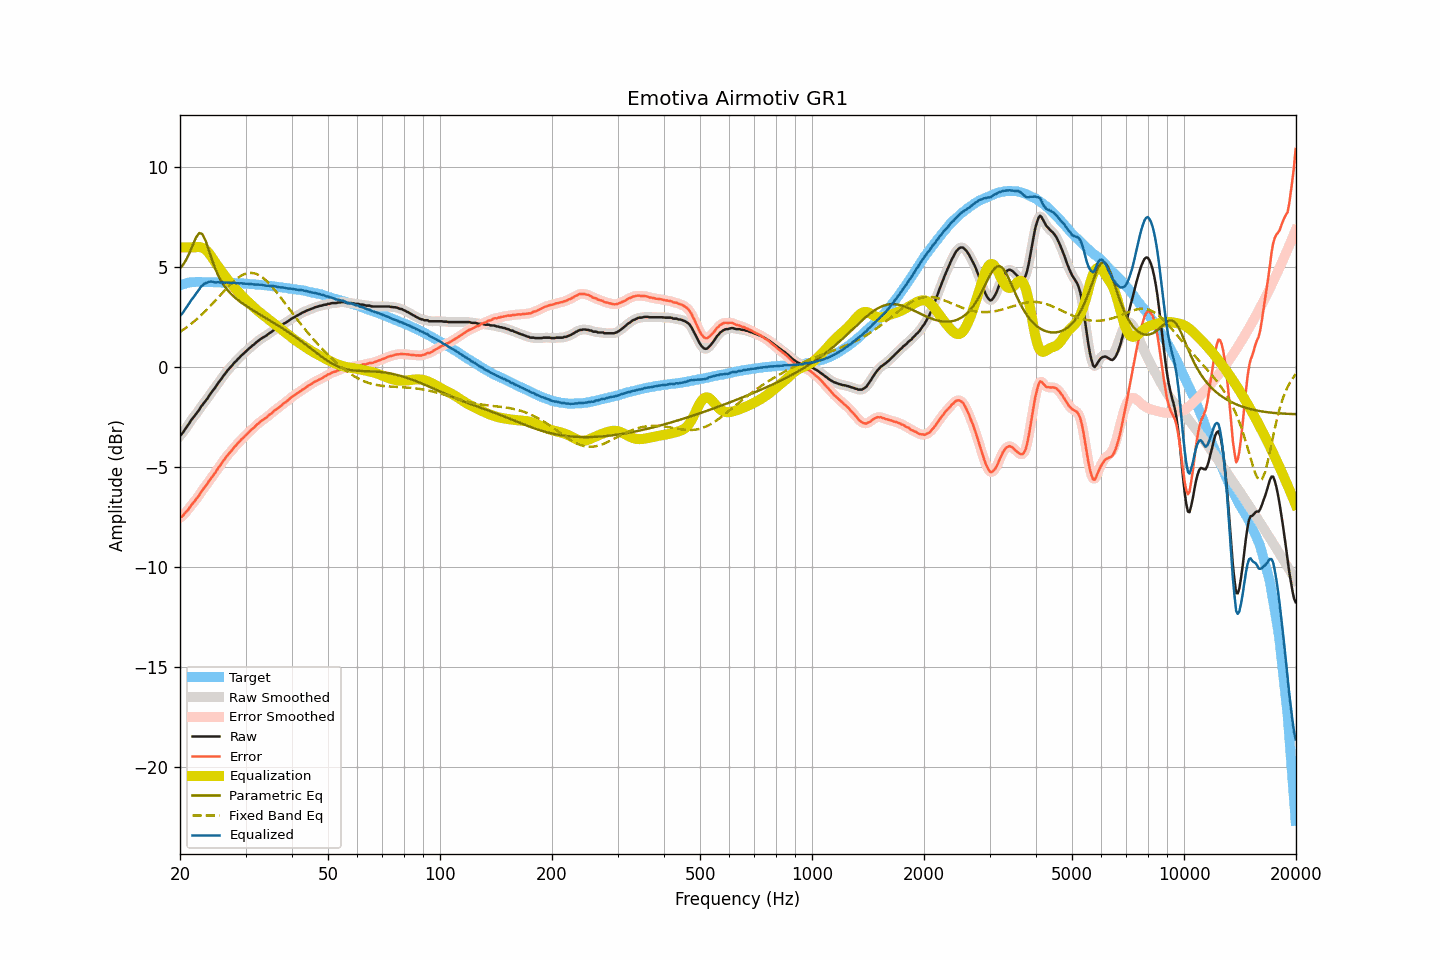

Values plotted in this chart, from the file beside it:
frequency, raw, smoothed, error, error_smoothed, equalization, parametric_eq, fixed_band_eq, equalized_raw, equalized_smoothed, target
20.00, -3.41, -3.42, -7.51, -7.52, 6.00, 4.95, 1.77, 2.59, 2.58, 4.10
20.20, -3.34, -3.33, -7.47, -7.46, 6.00, 5.05, 1.83, 2.66, 2.67, 4.13
20.40, -3.24, -3.23, -7.40, -7.39, 6.00, 5.14, 1.88, 2.76, 2.77, 4.16
20.61, -3.11, -3.12, -7.29, -7.31, 6.00, 5.27, 1.94, 2.89, 2.88, 4.18
20.81, -3.00, -3.00, -7.21, -7.21, 6.00, 5.41, 2.00, 3.00, 3.00, 4.21
21.02, -2.88, -2.88, -7.12, -7.11, 6.00, 5.57, 2.06, 3.12, 3.12, 4.24
21.23, -2.76, -2.76, -7.01, -7.01, 6.00, 5.74, 2.12, 3.24, 3.24, 4.25
21.44, -2.63, -2.64, -6.89, -6.90, 6.00, 5.94, 2.18, 3.37, 3.36, 4.26
21.66, -2.53, -2.53, -6.80, -6.80, 6.00, 6.13, 2.25, 3.47, 3.47, 4.27
21.87, -2.43, -2.43, -6.70, -6.70, 6.01, 6.32, 2.31, 3.58, 3.58, 4.27
22.09, -2.32, -2.33, -6.60, -6.60, 6.01, 6.50, 2.38, 3.69, 3.69, 4.28
22.31, -2.22, -2.22, -6.50, -6.49, 6.02, 6.62, 2.45, 3.80, 3.80, 4.28
22.54, -2.11, -2.10, -6.39, -6.38, 6.02, 6.72, 2.53, 3.91, 3.92, 4.27
22.76, -1.97, -1.99, -6.25, -6.26, 6.01, 6.70, 2.60, 4.04, 4.02, 4.27
22.99, -1.87, -1.87, -6.14, -6.14, 5.98, 6.66, 2.68, 4.11, 4.11, 4.26
23.22, -1.76, -1.76, -6.03, -6.03, 5.94, 6.49, 2.76, 4.18, 4.17, 4.26
23.45, -1.66, -1.66, -5.92, -5.92, 5.88, 6.32, 2.84, 4.22, 4.22, 4.26
23.69, -1.56, -1.55, -5.82, -5.81, 5.80, 6.08, 2.92, 4.24, 4.25, 4.26
23.92, -1.43, -1.43, -5.69, -5.70, 5.71, 5.84, 3.00, 4.28, 4.28, 4.26
24.16, -1.31, -1.32, -5.58, -5.58, 5.61, 5.60, 3.09, 4.30, 4.29, 4.27
24.40, -1.20, -1.21, -5.47, -5.47, 5.49, 5.35, 3.17, 4.29, 4.29, 4.27
24.65, -1.10, -1.10, -5.36, -5.36, 5.37, 5.14, 3.26, 4.27, 4.27, 4.26
24.89, -1.00, -0.99, -5.26, -5.25, 5.25, 4.92, 3.34, 4.25, 4.26, 4.26
25.14, -0.87, -0.87, -5.13, -5.13, 5.13, 4.74, 3.43, 4.26, 4.25, 4.26
25.39, -0.75, -0.76, -5.01, -5.02, 5.01, 4.56, 3.52, 4.26, 4.25, 4.25
25.65, -0.65, -0.65, -4.91, -4.90, 4.90, 4.41, 3.61, 4.24, 4.25, 4.25
25.91, -0.54, -0.54, -4.79, -4.78, 4.78, 4.27, 3.70, 4.24, 4.25, 4.24
26.16, -0.42, -0.43, -4.66, -4.67, 4.67, 4.15, 3.79, 4.25, 4.24, 4.24
26.43, -0.32, -0.32, -4.56, -4.56, 4.56, 4.03, 3.87, 4.24, 4.25, 4.24
26.69, -0.21, -0.21, -4.45, -4.45, 4.46, 3.93, 3.96, 4.25, 4.25, 4.24
26.96, -0.11, -0.12, -4.35, -4.36, 4.36, 3.83, 4.04, 4.24, 4.24, 4.24
27.23, -0.02, -0.03, -4.26, -4.26, 4.26, 3.74, 4.12, 4.23, 4.23, 4.24
27.50, 0.06, 0.07, -4.18, -4.16, 4.16, 3.65, 4.20, 4.22, 4.23, 4.24
27.77, 0.16, 0.16, -4.06, -4.07, 4.07, 3.58, 4.28, 4.23, 4.22, 4.22
28.05, 0.26, 0.25, -3.96, -3.97, 3.98, 3.50, 4.35, 4.23, 4.22, 4.22
28.33, 0.32, 0.33, -3.89, -3.88, 3.89, 3.44, 4.42, 4.20, 4.22, 4.21
28.62, 0.42, 0.41, -3.79, -3.80, 3.80, 3.37, 4.48, 4.21, 4.21, 4.21
28.90, 0.49, 0.49, -3.72, -3.71, 3.71, 3.31, 4.53, 4.20, 4.21, 4.21
29.19, 0.59, 0.58, -3.61, -3.63, 3.63, 3.25, 4.58, 4.21, 4.20, 4.20
29.48, 0.65, 0.65, -3.56, -3.55, 3.54, 3.19, 4.63, 4.19, 4.20, 4.20
29.78, 0.73, 0.73, -3.47, -3.46, 3.46, 3.14, 4.66, 4.19, 4.19, 4.19
30.08, 0.81, 0.80, -3.38, -3.39, 3.38, 3.08, 4.69, 4.19, 4.19, 4.19
30.38, 0.88, 0.88, -3.30, -3.30, 3.31, 3.03, 4.71, 4.18, 4.18, 4.18
30.68, 0.95, 0.95, -3.23, -3.23, 3.23, 2.98, 4.72, 4.18, 4.18, 4.18
30.99, 1.02, 1.02, -3.15, -3.15, 3.15, 2.93, 4.73, 4.17, 4.17, 4.16
31.30, 1.09, 1.08, -3.08, -3.08, 3.07, 2.88, 4.72, 4.16, 4.16, 4.16
31.61, 1.15, 1.15, -3.01, -3.00, 3.00, 2.83, 4.71, 4.15, 4.15, 4.16
31.93, 1.22, 1.22, -2.93, -2.93, 2.93, 2.78, 4.69, 4.14, 4.15, 4.15
32.24, 1.29, 1.28, -2.85, -2.86, 2.86, 2.73, 4.66, 4.15, 4.14, 4.14
32.57, 1.35, 1.35, -2.79, -2.78, 2.79, 2.68, 4.62, 4.14, 4.14, 4.13
32.89, 1.41, 1.41, -2.72, -2.72, 2.73, 2.63, 4.57, 4.14, 4.14, 4.13
33.22, 1.47, 1.46, -2.65, -2.66, 2.66, 2.59, 4.52, 4.13, 4.12, 4.12
33.55, 1.51, 1.51, -2.61, -2.60, 2.60, 2.54, 4.46, 4.11, 4.11, 4.11
33.89, 1.56, 1.56, -2.54, -2.54, 2.54, 2.49, 4.39, 4.09, 4.10, 4.10
34.23, 1.61, 1.61, -2.49, -2.48, 2.47, 2.44, 4.31, 4.08, 4.09, 4.10
34.57, 1.68, 1.67, -2.41, -2.42, 2.41, 2.40, 4.23, 4.09, 4.08, 4.09
34.92, 1.73, 1.73, -2.35, -2.35, 2.35, 2.35, 4.15, 4.08, 4.08, 4.07
35.27, 1.78, 1.79, -2.29, -2.28, 2.28, 2.30, 4.06, 4.06, 4.07, 4.07
35.62, 1.85, 1.84, -2.21, -2.21, 2.22, 2.25, 3.97, 4.07, 4.06, 4.06
35.97, 1.90, 1.90, -2.14, -2.15, 2.16, 2.20, 3.87, 4.05, 4.05, 4.04
... 635 more rows
